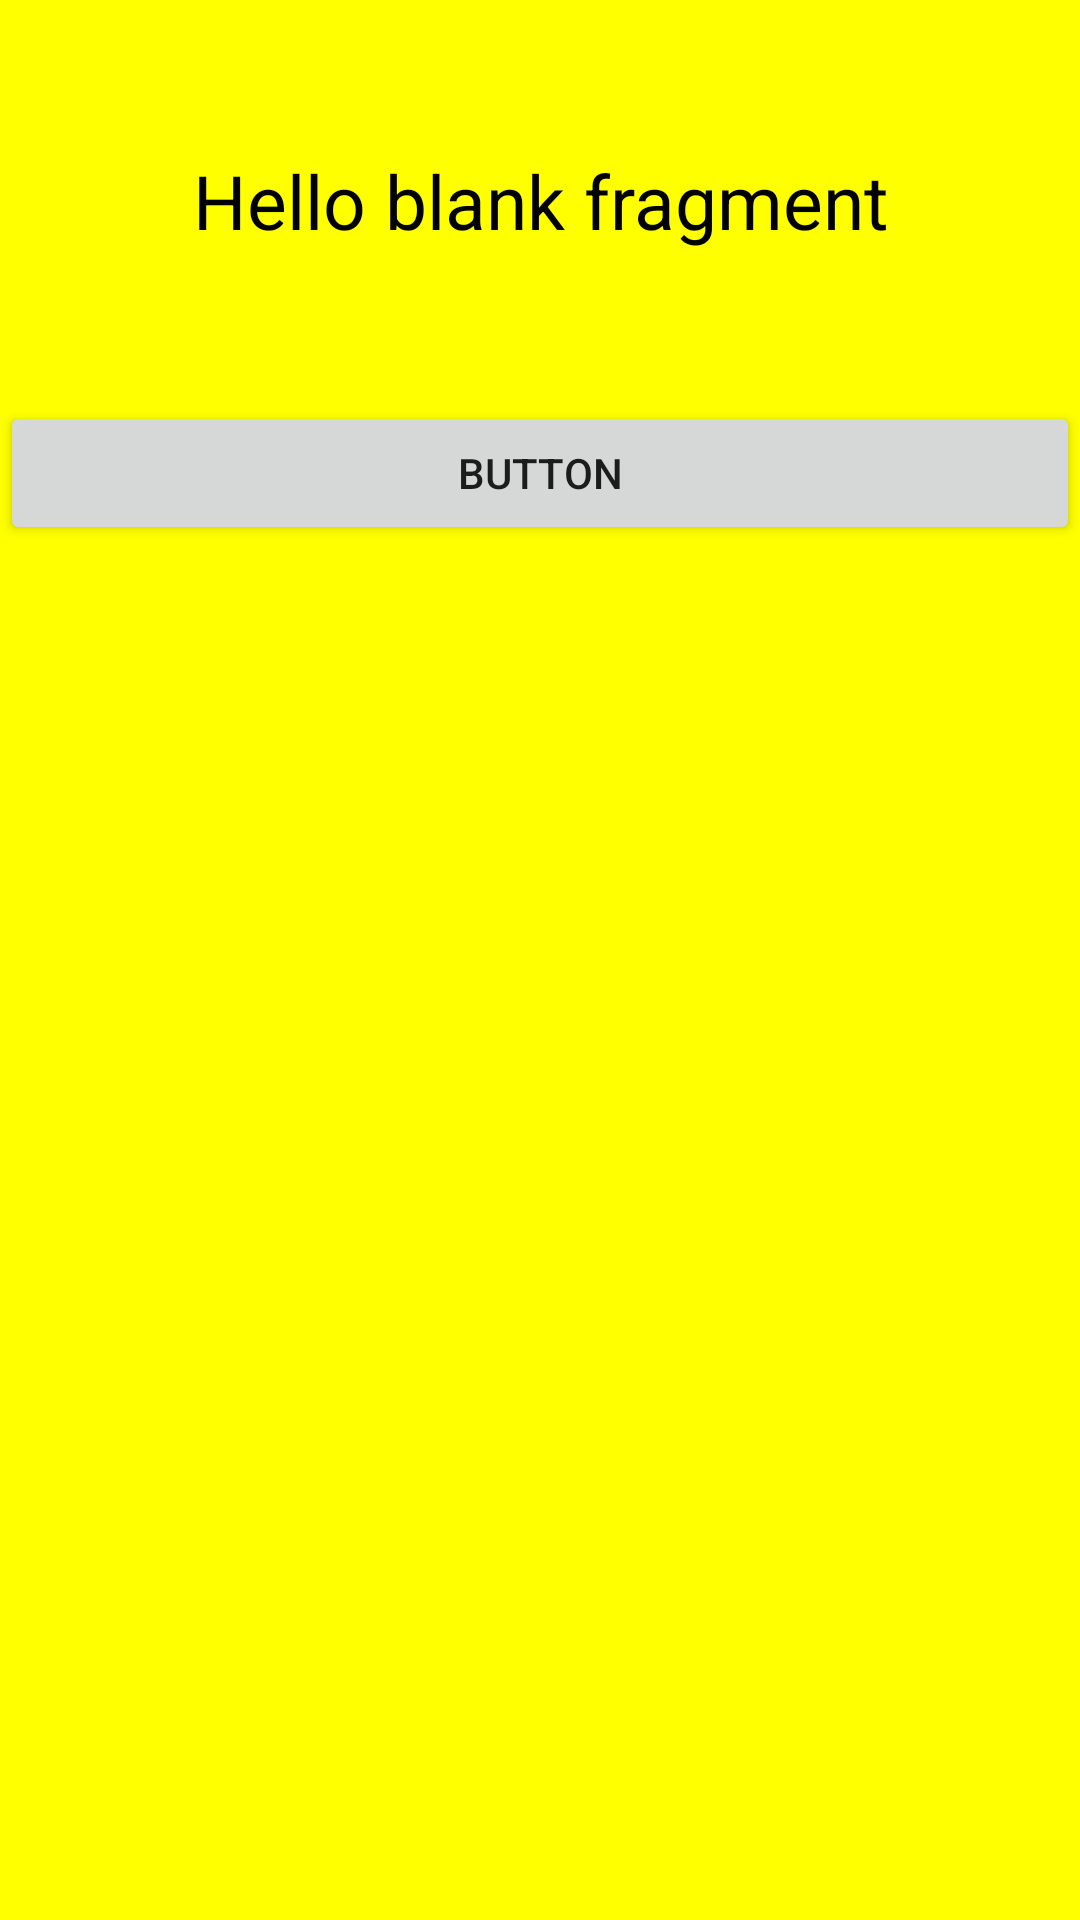

The Android layout XML behind this screen, and the referenced resources:
<!-- AndroidManifest.xml: application theme Theme.Lesson5A1 -->
<!-- res/layout/fragment_first_.xml -->
<?xml version="1.0" encoding="utf-8"?>
<LinearLayout xmlns:android="http://schemas.android.com/apk/res/android"
    xmlns:tools="http://schemas.android.com/tools"
    android:layout_width="match_parent"
    android:layout_height="match_parent"
    android:orientation="vertical"
    android:background="@color/Yellow"
    tools:context=".fragment.first_fragment.First_Fragment">


    <TextView
        android:id="@+id/tv_text"
        android:layout_width="match_parent"
        android:layout_height="wrap_content"
        android:textSize="25sp"
        android:gravity="center"
        android:textColor="@color/black"
        android:layout_margin="50dp"
        android:text="@string/hello_blank_fragment" />
    <Button
        android:id="@+id/btn_open"
        android:layout_width="match_parent"
        android:text="Button"
        android:layout_height="wrap_content"/>

</LinearLayout>
<!-- resources referenced by this layout -->
<resources>
  <color name="Yellow">#FF0</color>
  <color name="black">#FF000000</color>
  <string name="hello_blank_fragment">Hello blank fragment</string>
  <style name="Theme.Lesson5A1" parent="Theme.MaterialComponents.DayNight.DarkActionBar">
          
          <item name="colorPrimary">@color/purple_500</item>
          <item name="colorPrimaryVariant">@color/purple_700</item>
          <item name="colorOnPrimary">@color/white</item>
          
          <item name="colorSecondary">@color/teal_200</item>
          <item name="colorSecondaryVariant">@color/teal_700</item>
          <item name="colorOnSecondary">@color/black</item>
          
          <item name="android:statusBarColor" tools:targetApi="l">?attr/colorPrimaryVariant</item>
          
      </style>
  <color name="purple_500">#FF6200EE</color>
  <color name="purple_700">#FF3700B3</color>
  <color name="white">#FFFFFFFF</color>
  <color name="teal_200">#FF03DAC5</color>
  <color name="teal_700">#FF018786</color>
</resources>
